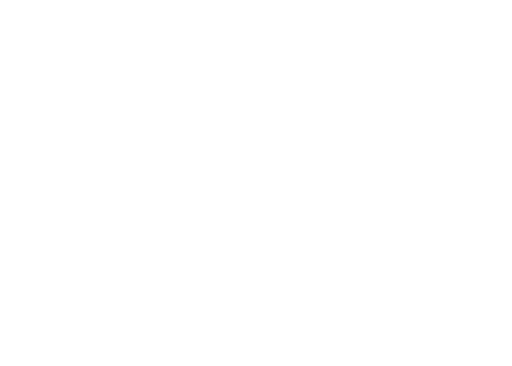
t = 0.00 s
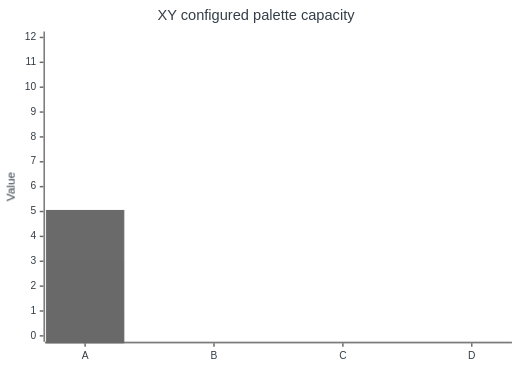
t = 2.00 s
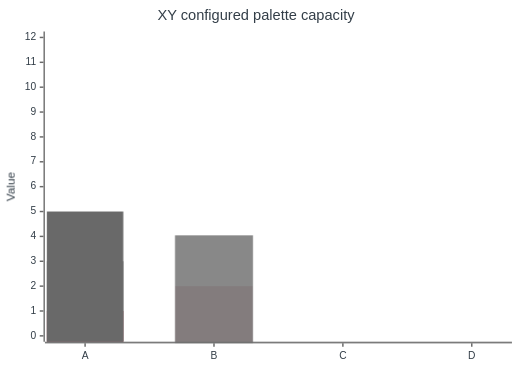
t = 3.00 s
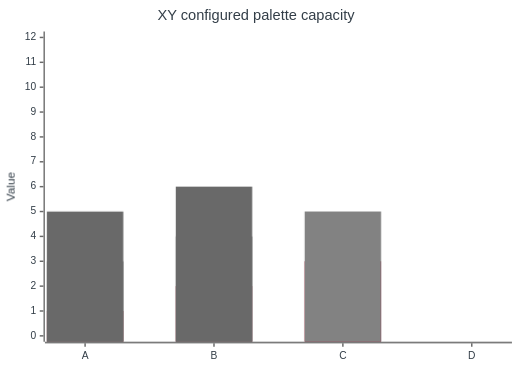
t = 5.00 s
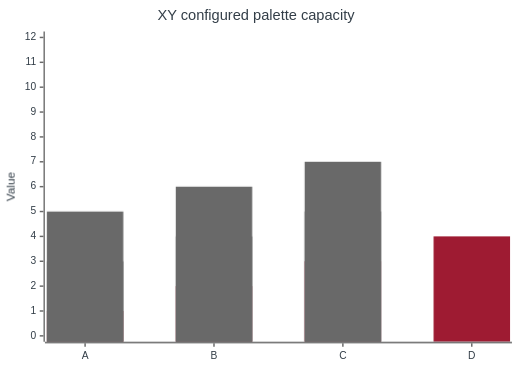
t = 6.00 s
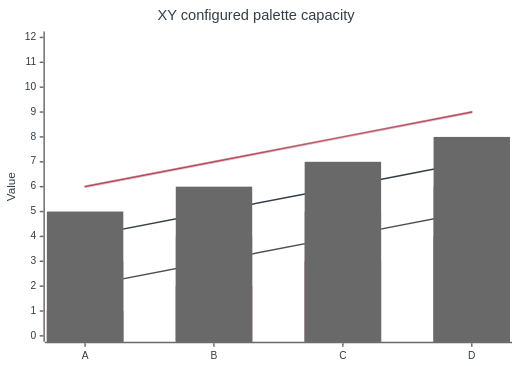
t = 8.75 s

The animated SVG that drew these frames (rendered in a browser with its animation timeline set to each time). Animation: 10 CSS @keyframes rules; frames cover the first 8.75 s, repeats indefinitely.

<?xml version='1.0' encoding='utf-8'?>
<svg xmlns="http://www.w3.org/2000/svg" id="my-svg" width="100%" style="max-width: 700px; background-color:white;" viewBox="0 0 700 500" role="graphics-document document" aria-roledescription="xychart" aria-describedby="chart-desc-my-svg" aria-labelledby="chart-title-my-svg" data-category-presentation="solid-first" data-colorset="colorset1" data-palette-normalization="{&quot;#b9b9b9&quot;: &quot;#b5b5b5&quot;}" data-animated-mermaid="true" data-animation="sequence" data-element-count="18"><title id="chart-title-my-svg">XY Chart maximum complexity showcase</title><desc id="chart-desc-my-svg">Six alternating bar and line series increase across four categories and expose the extended palette tail and standard palette cycle.</desc><style>#my-svg{font-family:"trebuchet ms",verdana,arial,sans-serif;font-size:16px;fill:#333e48;}@keyframes edge-animation-frame{from{stroke-dashoffset:0;}}@keyframes dash{to{stroke-dashoffset:0;}}#my-svg .edge-animation-slow{stroke-dasharray:9,5!important;stroke-dashoffset:900;animation:dash 50s linear infinite;stroke-linecap:round;}#my-svg .edge-animation-fast{stroke-dasharray:9,5!important;stroke-dashoffset:900;animation:dash 20s linear infinite;stroke-linecap:round;}#my-svg .error-icon{fill:#4f4f4f;}#my-svg .error-text{fill:#ffffff;stroke:#ffffff;}#my-svg .edge-thickness-normal{stroke-width:1px;}#my-svg .edge-thickness-thick{stroke-width:3.5px;}#my-svg .edge-pattern-solid{stroke-dasharray:0;}#my-svg .edge-thickness-invisible{stroke-width:0;fill:none;}#my-svg .edge-pattern-dashed{stroke-dasharray:3;}#my-svg .edge-pattern-dotted{stroke-dasharray:2;}#my-svg .marker{fill:#696969;stroke:#696969;}#my-svg .marker.cross{stroke:#696969;}#my-svg svg{font-family:"trebuchet ms",verdana,arial,sans-serif;font-size:16px;}#my-svg p{margin:0;}#my-svg .node .neo-node{stroke:#9e1b32;}#my-svg [data-look="neo"].node rect,#my-svg [data-look="neo"].cluster rect,#my-svg [data-look="neo"].node polygon{stroke:url(#my-svg-gradient);filter:drop-shadow( 1px 2px 2px rgba(181,181,181,1));}#my-svg [data-look="neo"].swimlane.cluster rect{filter:none;}#my-svg [data-look="neo"].node path{stroke:url(#my-svg-gradient);stroke-width:1px;}#my-svg [data-look="neo"].node .outer-path{filter:drop-shadow( 1px 2px 2px rgba(181,181,181,1));}#my-svg [data-look="neo"].node .neo-line path{stroke:#9e1b32;filter:none;}#my-svg [data-look="neo"].node circle{stroke:url(#my-svg-gradient);filter:drop-shadow( 1px 2px 2px rgba(181,181,181,1));}#my-svg [data-look="neo"].node circle .state-start{fill:#000000;}#my-svg [data-look="neo"].icon-shape .icon{fill:url(#my-svg-gradient);filter:drop-shadow( 1px 2px 2px rgba(181,181,181,1));}#my-svg [data-look="neo"].icon-shape .icon-neo path{stroke:url(#my-svg-gradient);filter:drop-shadow( 1px 2px 2px rgba(181,181,181,1));}#my-svg :root{--mermaid-font-family:"trebuchet ms",verdana,arial,sans-serif;}</style><style id="animated-mermaid-style" type="text/css">
.am-step {
  animation-delay: var(--am-delay, 0ms);
  animation-duration: var(--am-duration, 650ms);
  animation-fill-mode: backwards;
  animation-timing-function: var(--am-easing, cubic-bezier(.2, .8, .2, 1));
  transform-box: fill-box;
  transform-origin: center;
}
.am-effect-fade { animation-name: am-fade; }
.am-effect-pop { animation-name: am-pop; }
.am-effect-slide-up { animation-name: am-slide-up; }
.am-effect-slide-left { animation-name: am-slide-left; }
.am-effect-zoom { animation-name: am-zoom; }
.am-effect-draw { animation-name: am-draw; }
.am-effect-radial-arrow,
.am-effect-grow-arrow {
  animation-name: am-grow-arrow;
  animation-timing-function: cubic-bezier(.16, .84, .28, 1);
  stroke-linecap: round;
  stroke-linejoin: round;
}
.am-effect-radial-arrow { animation-name: am-radial-arrow; }
@keyframes am-fade {
  from { opacity: 0; }
  to { opacity: 1; }
}
@keyframes am-pop {
  0% { opacity: 0; transform: scale(.92); }
  70% { opacity: 1; transform: scale(1.025); }
  100% { opacity: 1; transform: none; }
}
@keyframes am-slide-up {
  from { opacity: 0; transform: translateY(14px); }
  to { opacity: 1; transform: none; }
}
@keyframes am-slide-left {
  from { opacity: 0; transform: translateX(18px); }
  to { opacity: 1; transform: none; }
}
@keyframes am-zoom {
  from { opacity: 0; transform: scale(.86); }
  to { opacity: 1; transform: none; }
}
@keyframes am-draw {
  from {
    opacity: 0;
    stroke-dasharray: var(--am-draw-distance, 10000);
    stroke-dashoffset: var(--am-draw-distance, 10000);
  }
  12% { opacity: 1; }
  to {
    opacity: 1;
    stroke-dasharray: var(--am-draw-distance, 10000);
    stroke-dashoffset: 0;
  }
}
@keyframes am-grow-arrow {
  0% {
    opacity: 0;
    marker-start: none;
    marker-mid: none;
    marker-end: none;
    stroke-dasharray: var(--am-draw-distance, 10000);
    stroke-dashoffset: var(--am-draw-distance, 10000);
  }
  8% {
    opacity: 1;
    marker-start: var(--am-marker-start, none);
    marker-mid: var(--am-marker-mid, none);
    marker-end: var(--am-marker-end, none);
  }
  34% {
    marker-start: var(--am-marker-start, none);
    marker-mid: var(--am-marker-mid, none);
    marker-end: var(--am-marker-end, none);
    stroke-dasharray: var(--am-draw-distance, 10000);
    stroke-dashoffset: var(--am-grow-distance-a, 6600);
  }
  62% {
    marker-start: var(--am-marker-start, none);
    marker-mid: var(--am-marker-mid, none);
    marker-end: var(--am-marker-end, none);
    stroke-dashoffset: var(--am-grow-distance-b, 2400);
  }
  84% {
    marker-start: var(--am-marker-start, none);
    marker-mid: var(--am-marker-mid, none);
    marker-end: var(--am-marker-end, none);
    stroke-dashoffset: var(--am-grow-distance-c, 360);
  }
  100% {
    opacity: 1;
    marker-start: var(--am-marker-start, none);
    marker-mid: var(--am-marker-mid, none);
    marker-end: var(--am-marker-end, none);
    stroke-dasharray: var(--am-draw-distance, 10000);
    stroke-dashoffset: 0;
  }
}
@keyframes am-radial-arrow {
  0% {
    opacity: 0;
    marker-start: none;
    marker-mid: none;
    marker-end: none;
    stroke-dasharray: 1;
    stroke-dashoffset: 1;
  }
  10% {
    opacity: 1;
    marker-start: var(--am-marker-start, none);
    marker-mid: var(--am-marker-mid, none);
    marker-end: var(--am-marker-end, none);
  }
  38% {
    marker-start: var(--am-marker-start, none);
    marker-mid: var(--am-marker-mid, none);
    marker-end: var(--am-marker-end, none);
    stroke-dasharray: 1;
    stroke-dashoffset: .66;
  }
  66% {
    marker-start: var(--am-marker-start, none);
    marker-mid: var(--am-marker-mid, none);
    marker-end: var(--am-marker-end, none);
    stroke-dashoffset: .24;
  }
  86% {
    marker-start: var(--am-marker-start, none);
    marker-mid: var(--am-marker-mid, none);
    marker-end: var(--am-marker-end, none);
    stroke-dashoffset: .05;
  }
  100% {
    opacity: 1;
    marker-start: var(--am-marker-start, none);
    marker-mid: var(--am-marker-mid, none);
    marker-end: var(--am-marker-end, none);
    stroke-dasharray: 1;
    stroke-dashoffset: 0;
  }
}
@media (prefers-reduced-motion: reduce) {
  .am-step {
    animation: none !important;
    opacity: initial !important;
    transform: none !important;
    stroke-dasharray: initial !important;
    stroke-dashoffset: initial !important;
  }
}
</style><g /><g class="main"><rect width="700" height="500" class="background" fill="#ffffff" /><g class="chart-title am-step am-role-label am-effect-fade" style="--am-delay: 100.000ms; --am-duration: 480.000ms; --am-easing: cubic-bezier(.2, .8, .2, 1); --am-draw-distance: 10000.0;" data-am-stage="0"><text x="0" y="0" fill="#333e48" font-size="20" dominant-baseline="middle" text-anchor="middle" transform="translate(350, 21.5) rotate(0)">XY configured palette capacity</text></g><g class="plot"><g class="bar-plot-0"><g class="am-wrapper am-step am-role-node am-effect-pop" style="--am-delay: 645.000ms; --am-duration: 480.000ms; --am-easing: cubic-bezier(.2, .8, .2, 1); --am-draw-distance: 10000.0;" data-am-stage="1"><rect x="64.09179878234863" y="425" width="104.5" height="42" fill="#9e1b32" stroke="#9e1b32" stroke-width="0" /></g><g class="am-wrapper am-step am-role-node am-effect-pop" style="--am-delay: 2280.000ms; --am-duration: 480.000ms; --am-easing: cubic-bezier(.2, .8, .2, 1); --am-draw-distance: 10000.0;" data-am-stage="4"><rect x="240.31119918823242" y="391" width="104.5" height="76" fill="#9e1b32" stroke="#9e1b32" stroke-width="0" /></g><g class="am-wrapper am-step am-role-node am-effect-pop" style="--am-delay: 3915.000ms; --am-duration: 480.000ms; --am-easing: cubic-bezier(.2, .8, .2, 1); --am-draw-distance: 10000.0;" data-am-stage="7"><rect x="416.5305995941162" y="357" width="104.5" height="110" fill="#9e1b32" stroke="#9e1b32" stroke-width="0" /></g><g class="am-wrapper am-step am-role-node am-effect-pop" style="--am-delay: 5550.000ms; --am-duration: 480.000ms; --am-easing: cubic-bezier(.2, .8, .2, 1); --am-draw-distance: 10000.0;" data-am-stage="10"><rect x="592.75" y="323.00000000000006" width="104.5" height="143.99999999999994" fill="#9e1b32" stroke="#9e1b32" stroke-width="0" /></g></g><g class="line-plot-1"><path d="M116.342,391L292.561,357L468.781,323L645,289" fill="none" stroke="#4f4f4f" stroke-width="2" class="am-step am-role-edge am-effect-grow-arrow" style="--am-delay: 7185.000ms; --am-duration: 480.000ms; --am-easing: cubic-bezier(.2, .8, .2, 1); --am-draw-distance: 10000.0; --am-grow-distance-a: 6600.000; --am-grow-distance-b: 2400.000; --am-grow-distance-c: 360.000;" data-am-stage="13" /></g><g class="bar-plot-2"><g class="am-wrapper am-step am-role-node am-effect-pop" style="--am-delay: 1190.000ms; --am-duration: 480.000ms; --am-easing: cubic-bezier(.2, .8, .2, 1); --am-draw-distance: 10000.0;" data-am-stage="2"><rect x="64.09179878234863" y="357" width="104.5" height="110" fill="#828282" stroke="#828282" stroke-width="0" /></g><g class="am-wrapper am-step am-role-node am-effect-pop" style="--am-delay: 2825.000ms; --am-duration: 480.000ms; --am-easing: cubic-bezier(.2, .8, .2, 1); --am-draw-distance: 10000.0;" data-am-stage="5"><rect x="240.31119918823242" y="323.00000000000006" width="104.5" height="143.99999999999994" fill="#828282" stroke="#828282" stroke-width="0" /></g><g class="am-wrapper am-step am-role-node am-effect-pop" style="--am-delay: 4460.000ms; --am-duration: 480.000ms; --am-easing: cubic-bezier(.2, .8, .2, 1); --am-draw-distance: 10000.0;" data-am-stage="8"><rect x="416.5305995941162" y="288.99999999999994" width="104.5" height="178.00000000000006" fill="#828282" stroke="#828282" stroke-width="0" /></g><g class="am-wrapper am-step am-role-node am-effect-pop" style="--am-delay: 6095.000ms; --am-duration: 480.000ms; --am-easing: cubic-bezier(.2, .8, .2, 1); --am-draw-distance: 10000.0;" data-am-stage="11"><rect x="592.75" y="255" width="104.5" height="212" fill="#828282" stroke="#828282" stroke-width="0" /></g></g><g class="line-plot-3"><path d="M116.342,323L292.561,289L468.781,255L645,221" fill="none" stroke="#333e48" stroke-width="2" class="am-step am-role-edge am-effect-grow-arrow" style="--am-delay: 7730.000ms; --am-duration: 480.000ms; --am-easing: cubic-bezier(.2, .8, .2, 1); --am-draw-distance: 10000.0; --am-grow-distance-a: 6600.000; --am-grow-distance-b: 2400.000; --am-grow-distance-c: 360.000;" data-am-stage="14" /></g><g class="bar-plot-4"><g class="am-wrapper am-step am-role-node am-effect-pop" style="--am-delay: 1735.000ms; --am-duration: 480.000ms; --am-easing: cubic-bezier(.2, .8, .2, 1); --am-draw-distance: 10000.0;" data-am-stage="3"><rect x="64.09179878234863" y="288.99999999999994" width="104.5" height="178.00000000000006" fill="#696969" stroke="#696969" stroke-width="0" /></g><g class="am-wrapper am-step am-role-node am-effect-pop" style="--am-delay: 3370.000ms; --am-duration: 480.000ms; --am-easing: cubic-bezier(.2, .8, .2, 1); --am-draw-distance: 10000.0;" data-am-stage="6"><rect x="240.31119918823242" y="255" width="104.5" height="212" fill="#696969" stroke="#696969" stroke-width="0" /></g><g class="am-wrapper am-step am-role-node am-effect-pop" style="--am-delay: 5005.000ms; --am-duration: 480.000ms; --am-easing: cubic-bezier(.2, .8, .2, 1); --am-draw-distance: 10000.0;" data-am-stage="9"><rect x="416.5305995941162" y="220.99999999999997" width="104.5" height="246.00000000000003" fill="#696969" stroke="#696969" stroke-width="0" /></g><g class="am-wrapper am-step am-role-node am-effect-pop" style="--am-delay: 6640.000ms; --am-duration: 480.000ms; --am-easing: cubic-bezier(.2, .8, .2, 1); --am-draw-distance: 10000.0;" data-am-stage="12"><rect x="592.75" y="187.00000000000003" width="104.5" height="280" fill="#696969" stroke="#696969" stroke-width="0" /></g></g><g class="line-plot-5"><path d="M116.342,255L292.561,221L468.781,187L645,153" fill="none" stroke="#9e1b32" stroke-width="2" class="am-step am-role-edge am-effect-grow-arrow" style="--am-delay: 8275.000ms; --am-duration: 480.000ms; --am-easing: cubic-bezier(.2, .8, .2, 1); --am-draw-distance: 10000.0; --am-grow-distance-a: 6600.000; --am-grow-distance-b: 2400.000; --am-grow-distance-c: 360.000;" data-am-stage="15" /></g></g><g class="bottom-axis am-step am-role-label am-effect-fade" style="--am-delay: 100.000ms; --am-duration: 480.000ms; --am-easing: cubic-bezier(.2, .8, .2, 1); --am-draw-distance: 10000.0;" data-am-stage="0"><g class="axis-line"><path d="M 61.34179878234863,468 L 700,468" fill="none" stroke="#696969" stroke-width="2" /></g><g class="label"><text x="0" y="0" fill="#333e48" font-size="14" dominant-baseline="text-before-edge" text-anchor="middle" transform="translate(116.34179878234863, 479) rotate(0)">A</text><text x="0" y="0" fill="#333e48" font-size="14" dominant-baseline="text-before-edge" text-anchor="middle" transform="translate(292.5611991882324, 479) rotate(0)">B</text><text x="0" y="0" fill="#333e48" font-size="14" dominant-baseline="text-before-edge" text-anchor="middle" transform="translate(468.7805995941162, 479) rotate(0)">C</text><text x="0" y="0" fill="#333e48" font-size="14" dominant-baseline="text-before-edge" text-anchor="middle" transform="translate(645, 479) rotate(0)">D</text></g><g class="ticks"><path d="M 116.34179878234863,469 L 116.34179878234863,474" fill="none" stroke="#696969" stroke-width="2" /><path d="M 292.5611991882324,469 L 292.5611991882324,474" fill="none" stroke="#696969" stroke-width="2" /><path d="M 468.7805995941162,469 L 468.7805995941162,474" fill="none" stroke="#696969" stroke-width="2" /><path d="M 645,469 L 645,474" fill="none" stroke="#696969" stroke-width="2" /></g></g><g class="left-axis am-step am-role-label am-effect-fade" style="--am-delay: 100.000ms; --am-duration: 480.000ms; --am-easing: cubic-bezier(.2, .8, .2, 1); --am-draw-distance: 10000.0;" data-am-stage="0"><g class="axisl-line"><path d="M 60.34179878234863,43 L 60.34179878234863,467" fill="none" stroke="#696969" stroke-width="2" /></g><g class="label"><text x="0" y="0" fill="#333e48" font-size="14" dominant-baseline="middle" text-anchor="end" transform="translate(49.34179878234863, 51) rotate(0)">12</text><text x="0" y="0" fill="#333e48" font-size="14" dominant-baseline="middle" text-anchor="end" transform="translate(49.34179878234863, 85.00000000000001) rotate(0)">11</text><text x="0" y="0" fill="#333e48" font-size="14" dominant-baseline="middle" text-anchor="end" transform="translate(49.34179878234863, 118.99999999999999) rotate(0)">10</text><text x="0" y="0" fill="#333e48" font-size="14" dominant-baseline="middle" text-anchor="end" transform="translate(49.34179878234863, 153) rotate(0)">9</text><text x="0" y="0" fill="#333e48" font-size="14" dominant-baseline="middle" text-anchor="end" transform="translate(49.34179878234863, 187.00000000000003) rotate(0)">8</text><text x="0" y="0" fill="#333e48" font-size="14" dominant-baseline="middle" text-anchor="end" transform="translate(49.34179878234863, 220.99999999999997) rotate(0)">7</text><text x="0" y="0" fill="#333e48" font-size="14" dominant-baseline="middle" text-anchor="end" transform="translate(49.34179878234863, 255) rotate(0)">6</text><text x="0" y="0" fill="#333e48" font-size="14" dominant-baseline="middle" text-anchor="end" transform="translate(49.34179878234863, 288.99999999999994) rotate(0)">5</text><text x="0" y="0" fill="#333e48" font-size="14" dominant-baseline="middle" text-anchor="end" transform="translate(49.34179878234863, 323.00000000000006) rotate(0)">4</text><text x="0" y="0" fill="#333e48" font-size="14" dominant-baseline="middle" text-anchor="end" transform="translate(49.34179878234863, 357) rotate(0)">3</text><text x="0" y="0" fill="#333e48" font-size="14" dominant-baseline="middle" text-anchor="end" transform="translate(49.34179878234863, 391) rotate(0)">2</text><text x="0" y="0" fill="#333e48" font-size="14" dominant-baseline="middle" text-anchor="end" transform="translate(49.34179878234863, 425) rotate(0)">1</text><text x="0" y="0" fill="#333e48" font-size="14" dominant-baseline="middle" text-anchor="end" transform="translate(49.34179878234863, 459) rotate(0)">0</text></g><g class="ticks"><path d="M 59.34179878234863,51 L 54.34179878234863,51" fill="none" stroke="#696969" stroke-width="2" /><path d="M 59.34179878234863,85.00000000000001 L 54.34179878234863,85.00000000000001" fill="none" stroke="#696969" stroke-width="2" /><path d="M 59.34179878234863,118.99999999999999 L 54.34179878234863,118.99999999999999" fill="none" stroke="#696969" stroke-width="2" /><path d="M 59.34179878234863,153 L 54.34179878234863,153" fill="none" stroke="#696969" stroke-width="2" /><path d="M 59.34179878234863,187.00000000000003 L 54.34179878234863,187.00000000000003" fill="none" stroke="#696969" stroke-width="2" /><path d="M 59.34179878234863,220.99999999999997 L 54.34179878234863,220.99999999999997" fill="none" stroke="#696969" stroke-width="2" /><path d="M 59.34179878234863,255 L 54.34179878234863,255" fill="none" stroke="#696969" stroke-width="2" /><path d="M 59.34179878234863,288.99999999999994 L 54.34179878234863,288.99999999999994" fill="none" stroke="#696969" stroke-width="2" /><path d="M 59.34179878234863,323.00000000000006 L 54.34179878234863,323.00000000000006" fill="none" stroke="#696969" stroke-width="2" /><path d="M 59.34179878234863,357 L 54.34179878234863,357" fill="none" stroke="#696969" stroke-width="2" /><path d="M 59.34179878234863,391 L 54.34179878234863,391" fill="none" stroke="#696969" stroke-width="2" /><path d="M 59.34179878234863,425 L 54.34179878234863,425" fill="none" stroke="#696969" stroke-width="2" /><path d="M 59.34179878234863,459 L 54.34179878234863,459" fill="none" stroke="#696969" stroke-width="2" /></g><g class="title"><text x="0" y="0" fill="#333e48" font-size="16" dominant-baseline="text-before-edge" text-anchor="middle" transform="translate(5, 255) rotate(270)">Value</text></g></g></g><g class="mermaid-tmp-group" /></svg>
